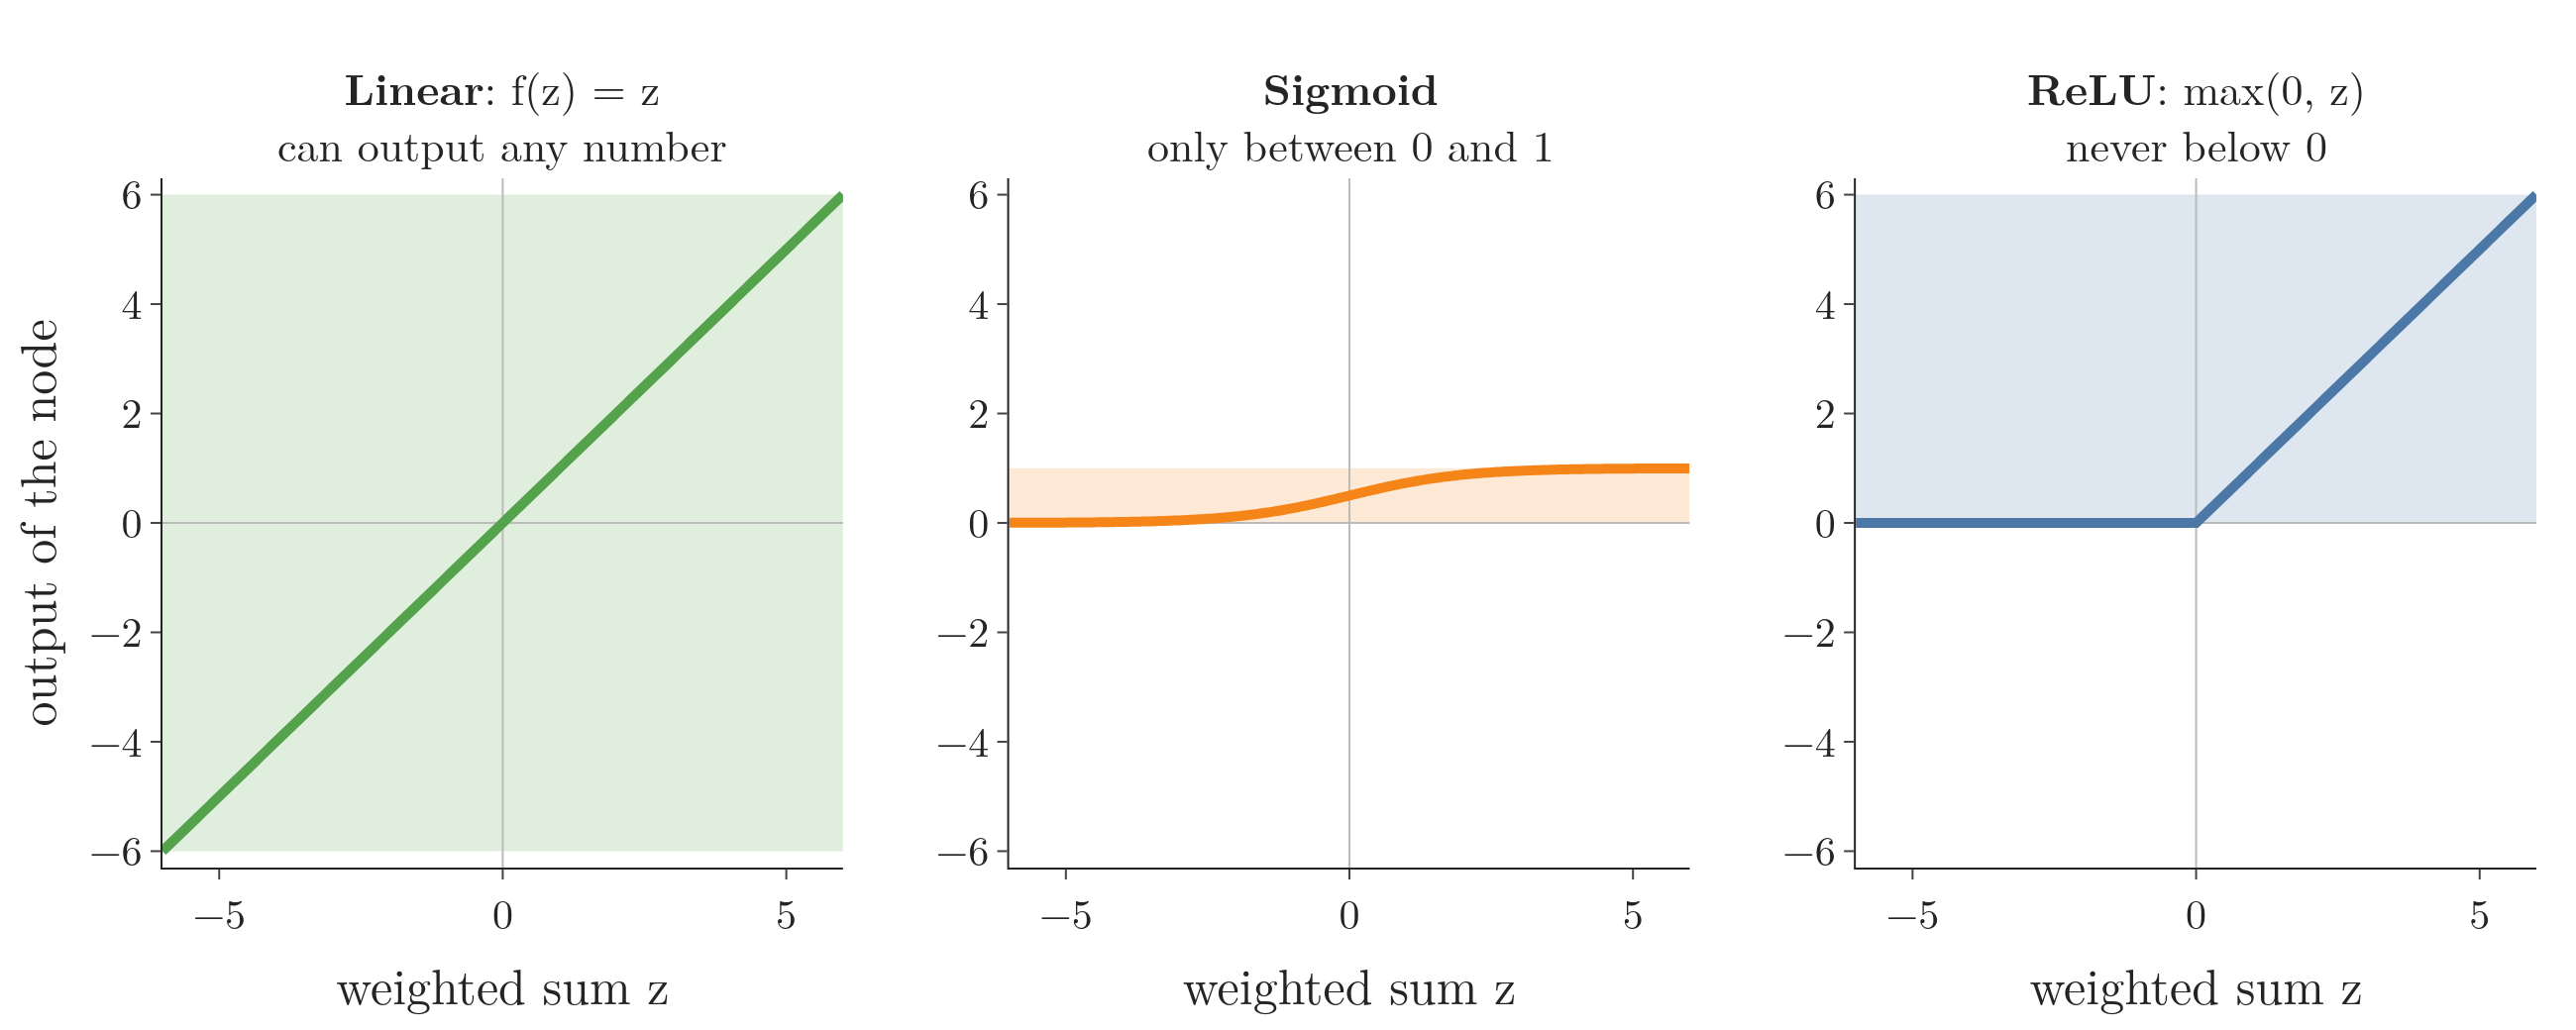

This figure's Python source:
"""Why a regression output node is linear: the numbers each activation can output, for a weighted sum z from -6 to 6.
Linear returns z itself (any number); sigmoid stays between 0 and 1; ReLU never goes below 0. Curves from the three
formulas, no data. Plotly, because the picture is three function graphs."""
from pathlib import Path

import numpy as np
import plotly.graph_objects as go
from plotly.subplots import make_subplots

HERE = Path(__file__).parent
z = np.linspace(-6, 6, 241)
ACTS = [("<b>Linear</b>: f(z) = z<br>can output any number", z, "#54A24B", (-6, 6)),
        ("<b>Sigmoid</b><br>only between 0 and 1", 1 / (1 + np.exp(-z)), "#F58518", (0, 1)),
        ("<b>ReLU</b>: max(0, z)<br>never below 0", np.maximum(0, z), "#4C78A8", (0, 6))]
fig = make_subplots(rows=1, cols=3, subplot_titles=[a[0] for a in ACTS], horizontal_spacing=0.07)
for k, (_, f, col, (lo, hi)) in enumerate(ACTS, start=1):
    fig.add_shape(type="rect", x0=-6, x1=6, y0=lo, y1=hi, fillcolor=col, opacity=0.18, line_width=0, layer="below",
                  row=1, col=k)
    fig.add_scatter(x=z, y=f, mode="lines", line=dict(color=col, width=5, simplify=False), row=1, col=k)
    fig.update_xaxes(title_text="weighted sum z", range=[-6, 6], zeroline=True, zerolinecolor="#BBB", row=1, col=k)
    fig.update_yaxes(range=[-6.3, 6.3], zeroline=True, zerolinecolor="#BBB", row=1, col=k)
fig.update_yaxes(title_text="output of the node", row=1, col=1)
fig.update_annotations(font=dict(size=22))
fig.update_layout(template="simple_white", width=1300, height=520, showlegend=False,
                  font=dict(family="Latin Modern Roman", size=21), margin=dict(l=80, r=20, t=90, b=70))
fig.write_image(HERE / "output_range.png", scale=2)
